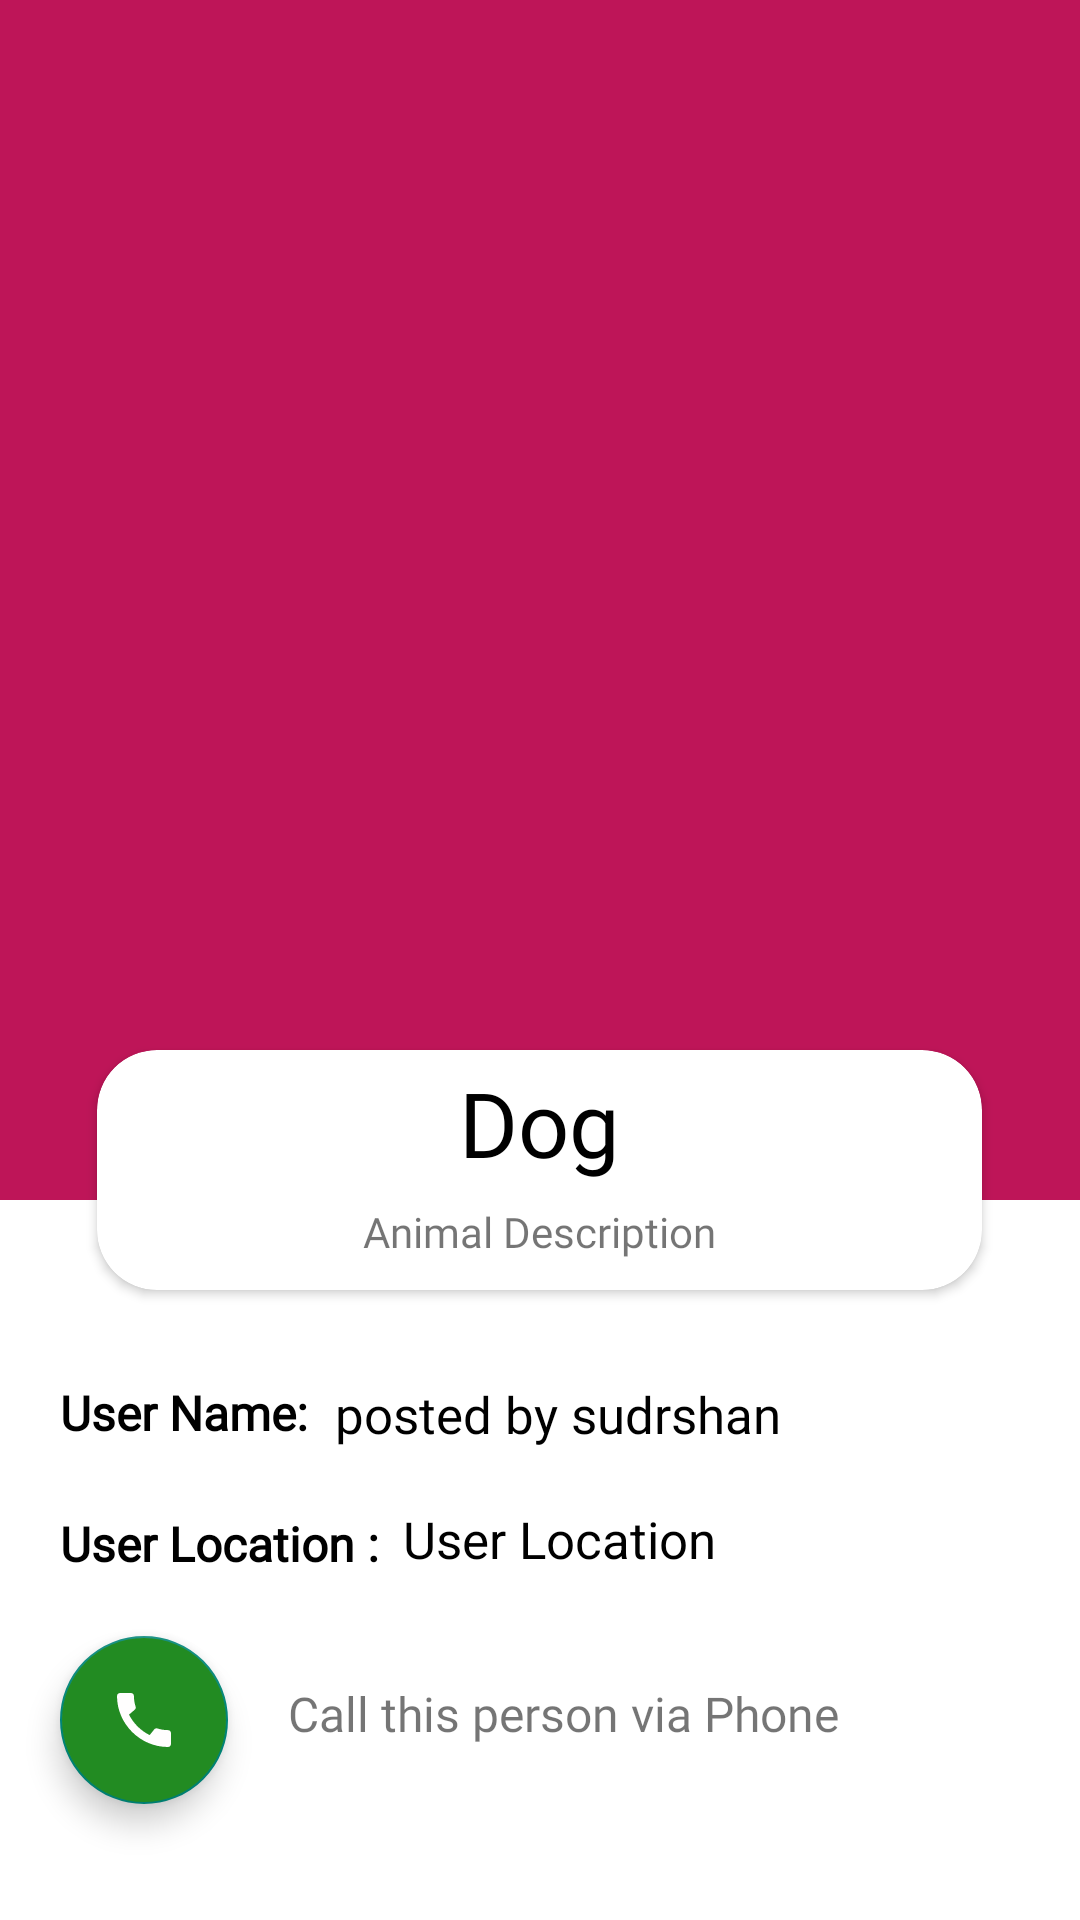

Write the Android layout XML for this screen, with the resource values it uses.
<!-- AndroidManifest.xml: application theme Theme.Anicaremals -->
<!-- res/layout/activity_on_click_detail.xml -->
<?xml version="1.0" encoding="utf-8"?>
<RelativeLayout xmlns:android="http://schemas.android.com/apk/res/android"
    xmlns:app="http://schemas.android.com/apk/res-auto"
    xmlns:tools="http://schemas.android.com/tools"
    android:layout_width="match_parent"
    android:layout_height="match_parent"
    tools:context=".ui.fragments.home.OnClickDetailActivity">

    <ImageView
        android:id="@+id/tvDetialsImageView"
        android:layout_width="match_parent"
        android:layout_height="400dp"
        android:background="#be1558"
        android:scaleType="fitXY"
        app:layout_constraintStart_toStartOf="parent"
        app:layout_constraintTop_toTopOf="parent" />

    <RelativeLayout
        android:id="@+id/rrl"
        android:layout_width="match_parent"
        android:layout_height="match_parent"
        android:layout_marginTop="400dp"
        android:background="@color/white">

    </RelativeLayout>


    <androidx.cardview.widget.CardView
        android:id="@+id/cv2"
        android:layout_width="match_parent"
        android:layout_height="80dp"
        android:layout_centerHorizontal="true"
        android:layout_marginLeft="65dp"
        android:layout_marginTop="350dp"
        app:cardCornerRadius="20dp">

        <androidx.constraintlayout.widget.ConstraintLayout
            android:layout_width="match_parent"
            android:layout_height="match_parent">

            <TextView
                android:id="@+id/tvdetailsanmialbread"
                android:layout_width="wrap_content"
                android:layout_height="wrap_content"
                android:layout_marginTop="4dp"
                android:fontFamily="@font/poppins_medium"
                android:text="Dog"
                android:textColor="@color/black"
                android:textSize="30dp"
                app:layout_constraintEnd_toEndOf="parent"
                app:layout_constraintStart_toStartOf="parent"
                app:layout_constraintTop_toTopOf="parent" />


            <TextView
                android:id="@+id/tvdetialAnimalDescription"
                android:layout_width="wrap_content"
                android:layout_height="wrap_content"
                android:layout_marginBottom="10dp"
                android:text="Animal Description"
                android:fontFamily="@font/poppins"
                android:layout_marginTop="10dp"
                app:layout_constraintBottom_toBottomOf="parent"
                app:layout_constraintEnd_toEndOf="parent"
                app:layout_constraintStart_toStartOf="parent" />

        </androidx.constraintlayout.widget.ConstraintLayout>
    </androidx.cardview.widget.CardView>

    <TextView
        android:id="@+id/user1"
        android:layout_width="wrap_content"
        android:layout_height="wrap_content"
        android:layout_below="@id/cv2"
        android:layout_marginStart="20dp"
        android:fontFamily="@font/poppins_medium"
        android:textStyle="bold"
        android:layout_marginTop="30dp"
        android:text="User Name: "
        android:textColor="@color/black"
        android:textSize="16sp" />

    <TextView
        android:id="@+id/tvDetailusername"
        android:layout_width="wrap_content"
        android:layout_height="wrap_content"
        android:layout_below="@id/cv2"
        android:layout_marginStart="5dp"
        android:layout_marginTop="30dp"
        android:layout_toRightOf="@id/user1"
        android:fontFamily="@font/poppins"
        android:text="posted by sudrshan"
        android:textColor="@color/black"
        android:textSize="17sp" />

    <com.google.android.material.floatingactionbutton.FloatingActionButton
        android:id="@+id/btndetialcall"
        android:layout_width="wrap_content"
        android:layout_height="wrap_content"
        android:layout_below="@id/user2"
        android:layout_marginStart="20dp"
        android:layout_marginTop="20dp"
        android:layout_marginEnd="20dp"
        android:layout_marginBottom="20dp"
        android:backgroundTint="#228B22"
        android:src="@drawable/ic_baseline_call_24" />

    <TextView
        android:fontFamily="@font/poppins_medium"
        android:textSize="16sp"
        android:layout_width="wrap_content"
        android:layout_height="wrap_content"
        android:layout_below="@id/user2"
        android:layout_marginTop="35dp"
        android:layout_toRightOf="@id/btndetialcall"
        android:text="Call this person via Phone" />

    <com.google.android.material.floatingactionbutton.FloatingActionButton
        android:id="@+id/btndetialmess"
        android:layout_width="wrap_content"
        android:layout_height="wrap_content"
        android:layout_marginTop="20dp"
        android:backgroundTint="#fada5e"
        android:src="@drawable/ic_baseline_email_24"
       android:layout_below="@id/btndetialcall"
        android:layout_margin="20dp"/>

    <TextView
        android:layout_width="wrap_content"
        android:layout_height="wrap_content"
        android:layout_below="@id/user2"
        android:textSize="16sp"
        android:fontFamily="@font/poppins_medium"
        android:layout_marginTop="135dp"
        android:layout_toRightOf="@id/btndetialmess"
        android:text="Message the User via Sms" />


    <TextView
        android:id="@+id/user2"
        android:layout_width="wrap_content"
        android:layout_height="wrap_content"
        android:layout_below="@id/user1"
        android:layout_marginStart="20dp"
        android:fontFamily="@font/poppins_medium"
        android:textStyle="bold"
        android:layout_marginTop="20dp"
        android:paddingTop="2dp"
        android:text="User Location : "
        android:textColor="@color/black"
        android:textSize="16sp" />

    <TextView
        android:id="@+id/tvUserDettiallocation"
        android:layout_width="wrap_content"
        android:layout_height="wrap_content"
        android:layout_below="@id/user1"
        android:layout_marginStart="4dp"
        android:layout_marginTop="20dp"
        android:layout_toRightOf="@id/user2"
        android:text="User Location"
        android:textColor="@color/black"
        android:textSize="17sp"
        app:layout_constraintTop_toBottomOf="@+id/tvDetialsImageView" />


</RelativeLayout>
<!-- resources referenced by this layout -->
<resources>
  <color name="black">#FF000000</color>
  <color name="white">#FFFFFFFF</color>
  <!-- drawable ic_baseline_call_24 (drawable) -->
  <vector android:height="24dp" android:tint="#FFFEFE"
      android:viewportHeight="24" android:viewportWidth="24"
      android:width="24dp" xmlns:android="http://schemas.android.com/apk/res/android">
      <path android:fillColor="@android:color/white" android:pathData="M20.01,15.38c-1.23,0 -2.42,-0.2 -3.53,-0.56 -0.35,-0.12 -0.74,-0.03 -1.01,0.24l-1.57,1.97c-2.83,-1.35 -5.48,-3.9 -6.89,-6.83l1.95,-1.66c0.27,-0.28 0.35,-0.67 0.24,-1.02 -0.37,-1.11 -0.56,-2.3 -0.56,-3.53 0,-0.54 -0.45,-0.99 -0.99,-0.99H4.19C3.65,3 3,3.24 3,3.99 3,13.28 10.73,21 20.01,21c0.71,0 0.99,-0.63 0.99,-1.18v-3.45c0,-0.54 -0.45,-0.99 -0.99,-0.99z"/>
  </vector>
  <style name="Theme.Anicaremals" parent="Theme.Design.Light.NoActionBar">
          
          <item name="colorPrimary">@color/teal_700</item>
          <item name="colorPrimaryVariant">@color/teal_700</item>
          <item name="colorOnPrimary">@color/white</item>
          
          <item name="colorSecondary">@color/teal_200</item>
          <item name="colorSecondaryVariant">@color/teal_700</item>
          <item name="colorOnSecondary">@color/black</item>
          
          <item name="android:statusBarColor" tools:targetApi="l">?attr/colorPrimaryVariant</item>
          
      </style>
  <color name="teal_700">#FF018786</color>
  <color name="teal_200">#FF03DAC5</color>
</resources>
